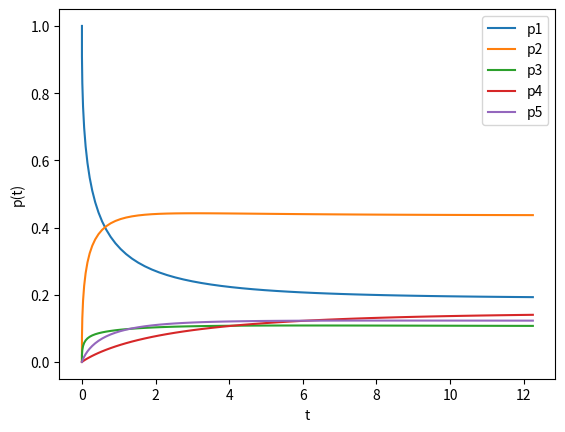

Here is the Python script that generated this plot:
import numpy as np
import matplotlib.pyplot as plt


A = np.array(
    [
        [-9, 3, 0, 1, 2],
        [7, -7, 8, 6, 0],
        [2, 0, -14, 0, 9],
        [0, 0, 4, -7, 5],
        [0, 4, 2, 0, -16],
    ]
)
H = 0.01


def main():
    euler_method()
    A[4] = 1
    B = np.array([0, 0, 0, 0, 1])
    solution = np.linalg.solve(A, B)
    print("Предельные вероятности системы:")
    print(solution)


def euler_method():
    E = np.eye(len(A))
    h = H
    k = 50
    P = [np.array([1, 0, 0, 0, 0])]
    t = [0]
    for i in range(k):
        P.append(np.dot((E + h * A), P[i]))
        t.append(t[i] + i * h)
    P = np.array(P)
    plt.plot(t, P[:, 0], t, P[:, 1], t, P[:, 2], t, P[:, 3], t, P[:, 4])
    plt.legend(["p1", "p2", "p3", "p4", "p5"])
    plt.xlabel("t")
    plt.ylabel("p(t)")
    plt.show()


if __name__ == "__main__":
    main()
